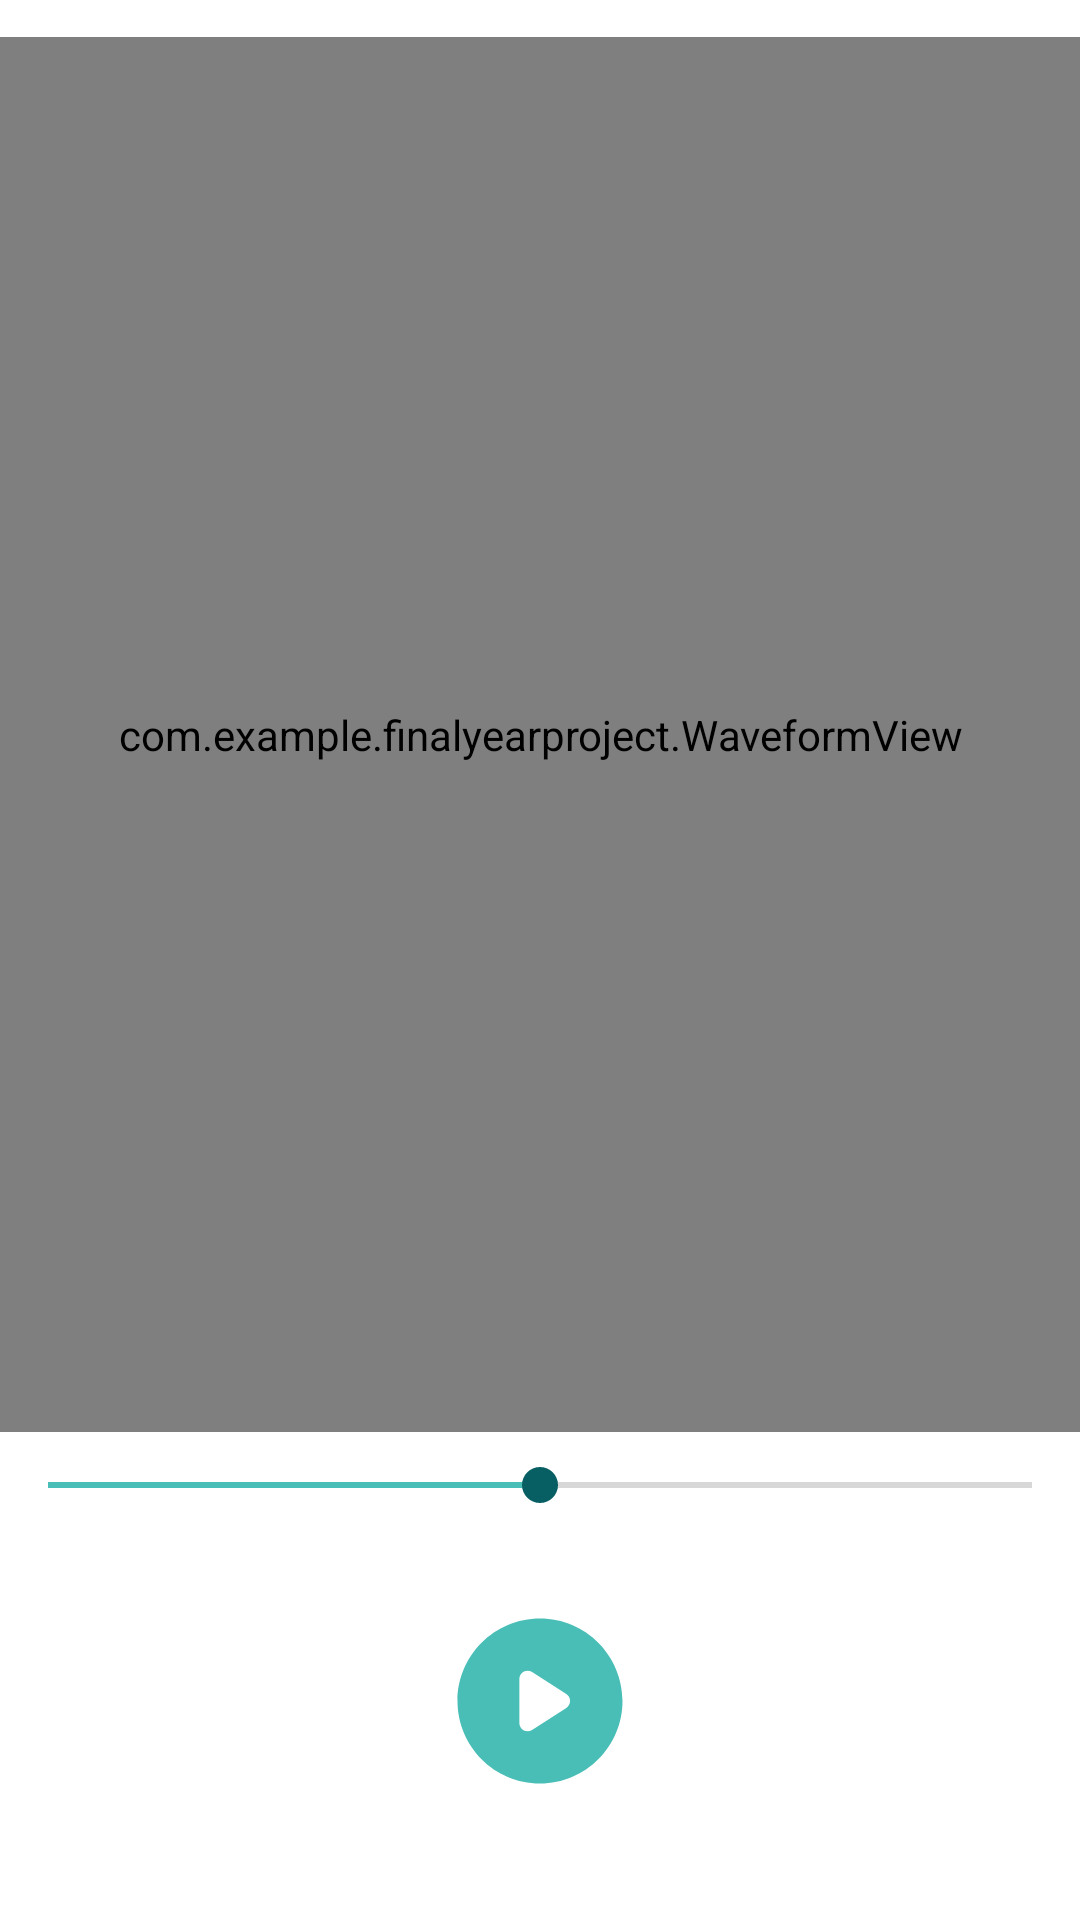

Produce the Android XML layout that renders to this screen, including the resource entries it uses.
<!-- AndroidManifest.xml: application theme Theme.FinalYearProject -->
<!-- res/layout/activity_play_audio.xml -->
<?xml version="1.0" encoding="utf-8"?>
<androidx.constraintlayout.widget.ConstraintLayout xmlns:android="http://schemas.android.com/apk/res/android"
    xmlns:app="http://schemas.android.com/apk/res-auto"
    xmlns:tools="http://schemas.android.com/tools"
    android:layout_width="match_parent"
    android:layout_height="match_parent"
    tools:context=".AudioPlayerActivity">

    <com.google.android.material.appbar.AppBarLayout
        android:id="@+id/appBarLayout"
        android:layout_width="match_parent"
        android:layout_height="wrap_content"
        android:theme="@style/ThemeOverlay.AppCompat.Dark.ActionBar"
        app:layout_constraintEnd_toEndOf="parent"
        app:layout_constraintTop_toTopOf="parent">

        <androidx.constraintlayout.widget.ConstraintLayout
            android:id="@+id/toolbar"
            android:layout_width="match_parent"
            android:layout_height="match_parent"
            android:background="@android:color/white"
            android:gravity="center"
            android:titleTextColor="@android:color/white"
            app:layout_constraintBottom_toBottomOf="parent"
            app:layout_constraintEnd_toEndOf="parent"
            app:layout_constraintHorizontal_bias="0.5"
            app:layout_constraintStart_toStartOf="parent"
            app:layout_constraintTop_toTopOf="parent"
            app:layout_constraintVertical_bias="0.5">

            <TextView
                android:id="@+id/toolbarTitle"
                android:layout_width="wrap_content"
                android:layout_height="wrap_content"
                android:text="Audio Player"
                android:textColor="@android:color/black"
                android:textSize="18sp"
                app:layout_constraintBottom_toBottomOf="parent"
                app:layout_constraintEnd_toEndOf="parent"
                app:layout_constraintStart_toStartOf="parent"
                app:layout_constraintTop_toTopOf="parent" />


            
            <ImageButton
                android:id="@+id/closeButton"
                android:layout_width="wrap_content"
                android:layout_height="wrap_content"
                android:background="?attr/selectableItemBackground"
                android:contentDescription="close"
                android:padding="16dp"
                android:src="@android:drawable/ic_menu_close_clear_cancel"
                app:layout_constraintEnd_toEndOf="parent"
                app:layout_constraintTop_toTopOf="parent"
                app:tint="@android:color/black" />

        </androidx.constraintlayout.widget.ConstraintLayout>

    </com.google.android.material.appbar.AppBarLayout>



    <HorizontalScrollView
        android:id="@+id/horizontalScrollView"
        android:layout_width="413dp"
        android:layout_height="467dp"
        android:fillViewport="true"
        app:layout_constraintBottom_toTopOf="@+id/seekBar"
        app:layout_constraintEnd_toEndOf="parent"
        app:layout_constraintHorizontal_bias="0.5"
        app:layout_constraintStart_toStartOf="parent"
        app:layout_constraintTop_toTopOf="parent"
        app:layout_constraintVertical_bias="0.654">

        <com.example.finalyearproject.WaveformView
            android:id="@+id/waveformId"
            android:layout_width="wrap_content"
            android:layout_height="465dp"
            app:layout_constraintBottom_toTopOf="@+id/seekBar"
            app:layout_constraintEnd_toEndOf="parent"
            app:layout_constraintHorizontal_bias="0.5"
            app:layout_constraintStart_toStartOf="parent"
            app:layout_constraintTop_toBottomOf="@+id/toolbar"
            app:layout_constraintVertical_bias="0.5" />
    </HorizontalScrollView>

    <SeekBar
        android:id="@+id/seekBar"
        android:layout_width="match_parent"
        android:layout_height="wrap_content"
        android:layout_marginBottom="30dp"
        android:max="100"
        android:progress="50"
        android:progressTint="@color/appColour"

        android:thumbTint="@color/appColour2"
        app:layout_constraintBottom_toTopOf="@+id/constraintLayout" />


    <androidx.constraintlayout.widget.ConstraintLayout
        android:id="@+id/constraintLayout"
        android:layout_width="match_parent"
        android:layout_height="wrap_content"
        android:layout_marginBottom="40dp"
        app:layout_constraintBottom_toBottomOf="parent">

        <ImageButton
            android:id="@+id/btnPlay"
            android:layout_width="66dp"
            android:layout_height="66dp"
            android:background="@drawable/ic_play_circle"
            app:layout_constraintEnd_toEndOf="parent"
            app:layout_constraintStart_toStartOf="parent"
            tools:ignore="MissingConstraints" />

    </androidx.constraintlayout.widget.ConstraintLayout>
</androidx.constraintlayout.widget.ConstraintLayout>
<!-- resources referenced by this layout -->
<resources>
  <color name="appColour">#49beb7</color>
  <color name="appColour2">#085f63</color>
  <!-- drawable ic_play_circle (drawable) -->
  <vector android:height="24dp" android:tint="@color/appColour"
      android:viewportHeight="24" android:viewportWidth="24"
      android:width="24dp" xmlns:android="http://schemas.android.com/apk/res/android">
      <path android:fillColor="@android:color/white" android:pathData="M12,2C6.48,2 2,6.48 2,12s4.48,10 10,10s10,-4.48 10,-10S17.52,2 12,2zM9.5,14.67V9.33c0,-0.79 0.88,-1.27 1.54,-0.84l4.15,2.67c0.61,0.39 0.61,1.29 0,1.68l-4.15,2.67C10.38,15.94 9.5,15.46 9.5,14.67z"/>
  </vector>
  <style name="Theme.FinalYearProject" parent="Theme.MaterialComponents.DayNight.NoActionBar">
          
          <item name="colorPrimary">@color/purple_500</item>
          <item name="colorPrimaryVariant">@color/purple_700</item>
          <item name="colorOnPrimary">@color/white</item>
          
          <item name="colorSecondary">@color/teal_200</item>
          <item name="colorSecondaryVariant">@color/teal_700</item>
          <item name="colorOnSecondary">@color/black</item>
          
          <item name="android:statusBarColor" tools:targetApi="l">@color/appColour</item>
          
      </style>
  <color name="purple_500">#FF6200EE</color>
  <color name="purple_700">#FF3700B3</color>
  <color name="white">#FFFFFFFF</color>
  <color name="teal_200">#FF03DAC5</color>
  <color name="teal_700">#FF018786</color>
  <color name="black">#FF000000</color>
</resources>
